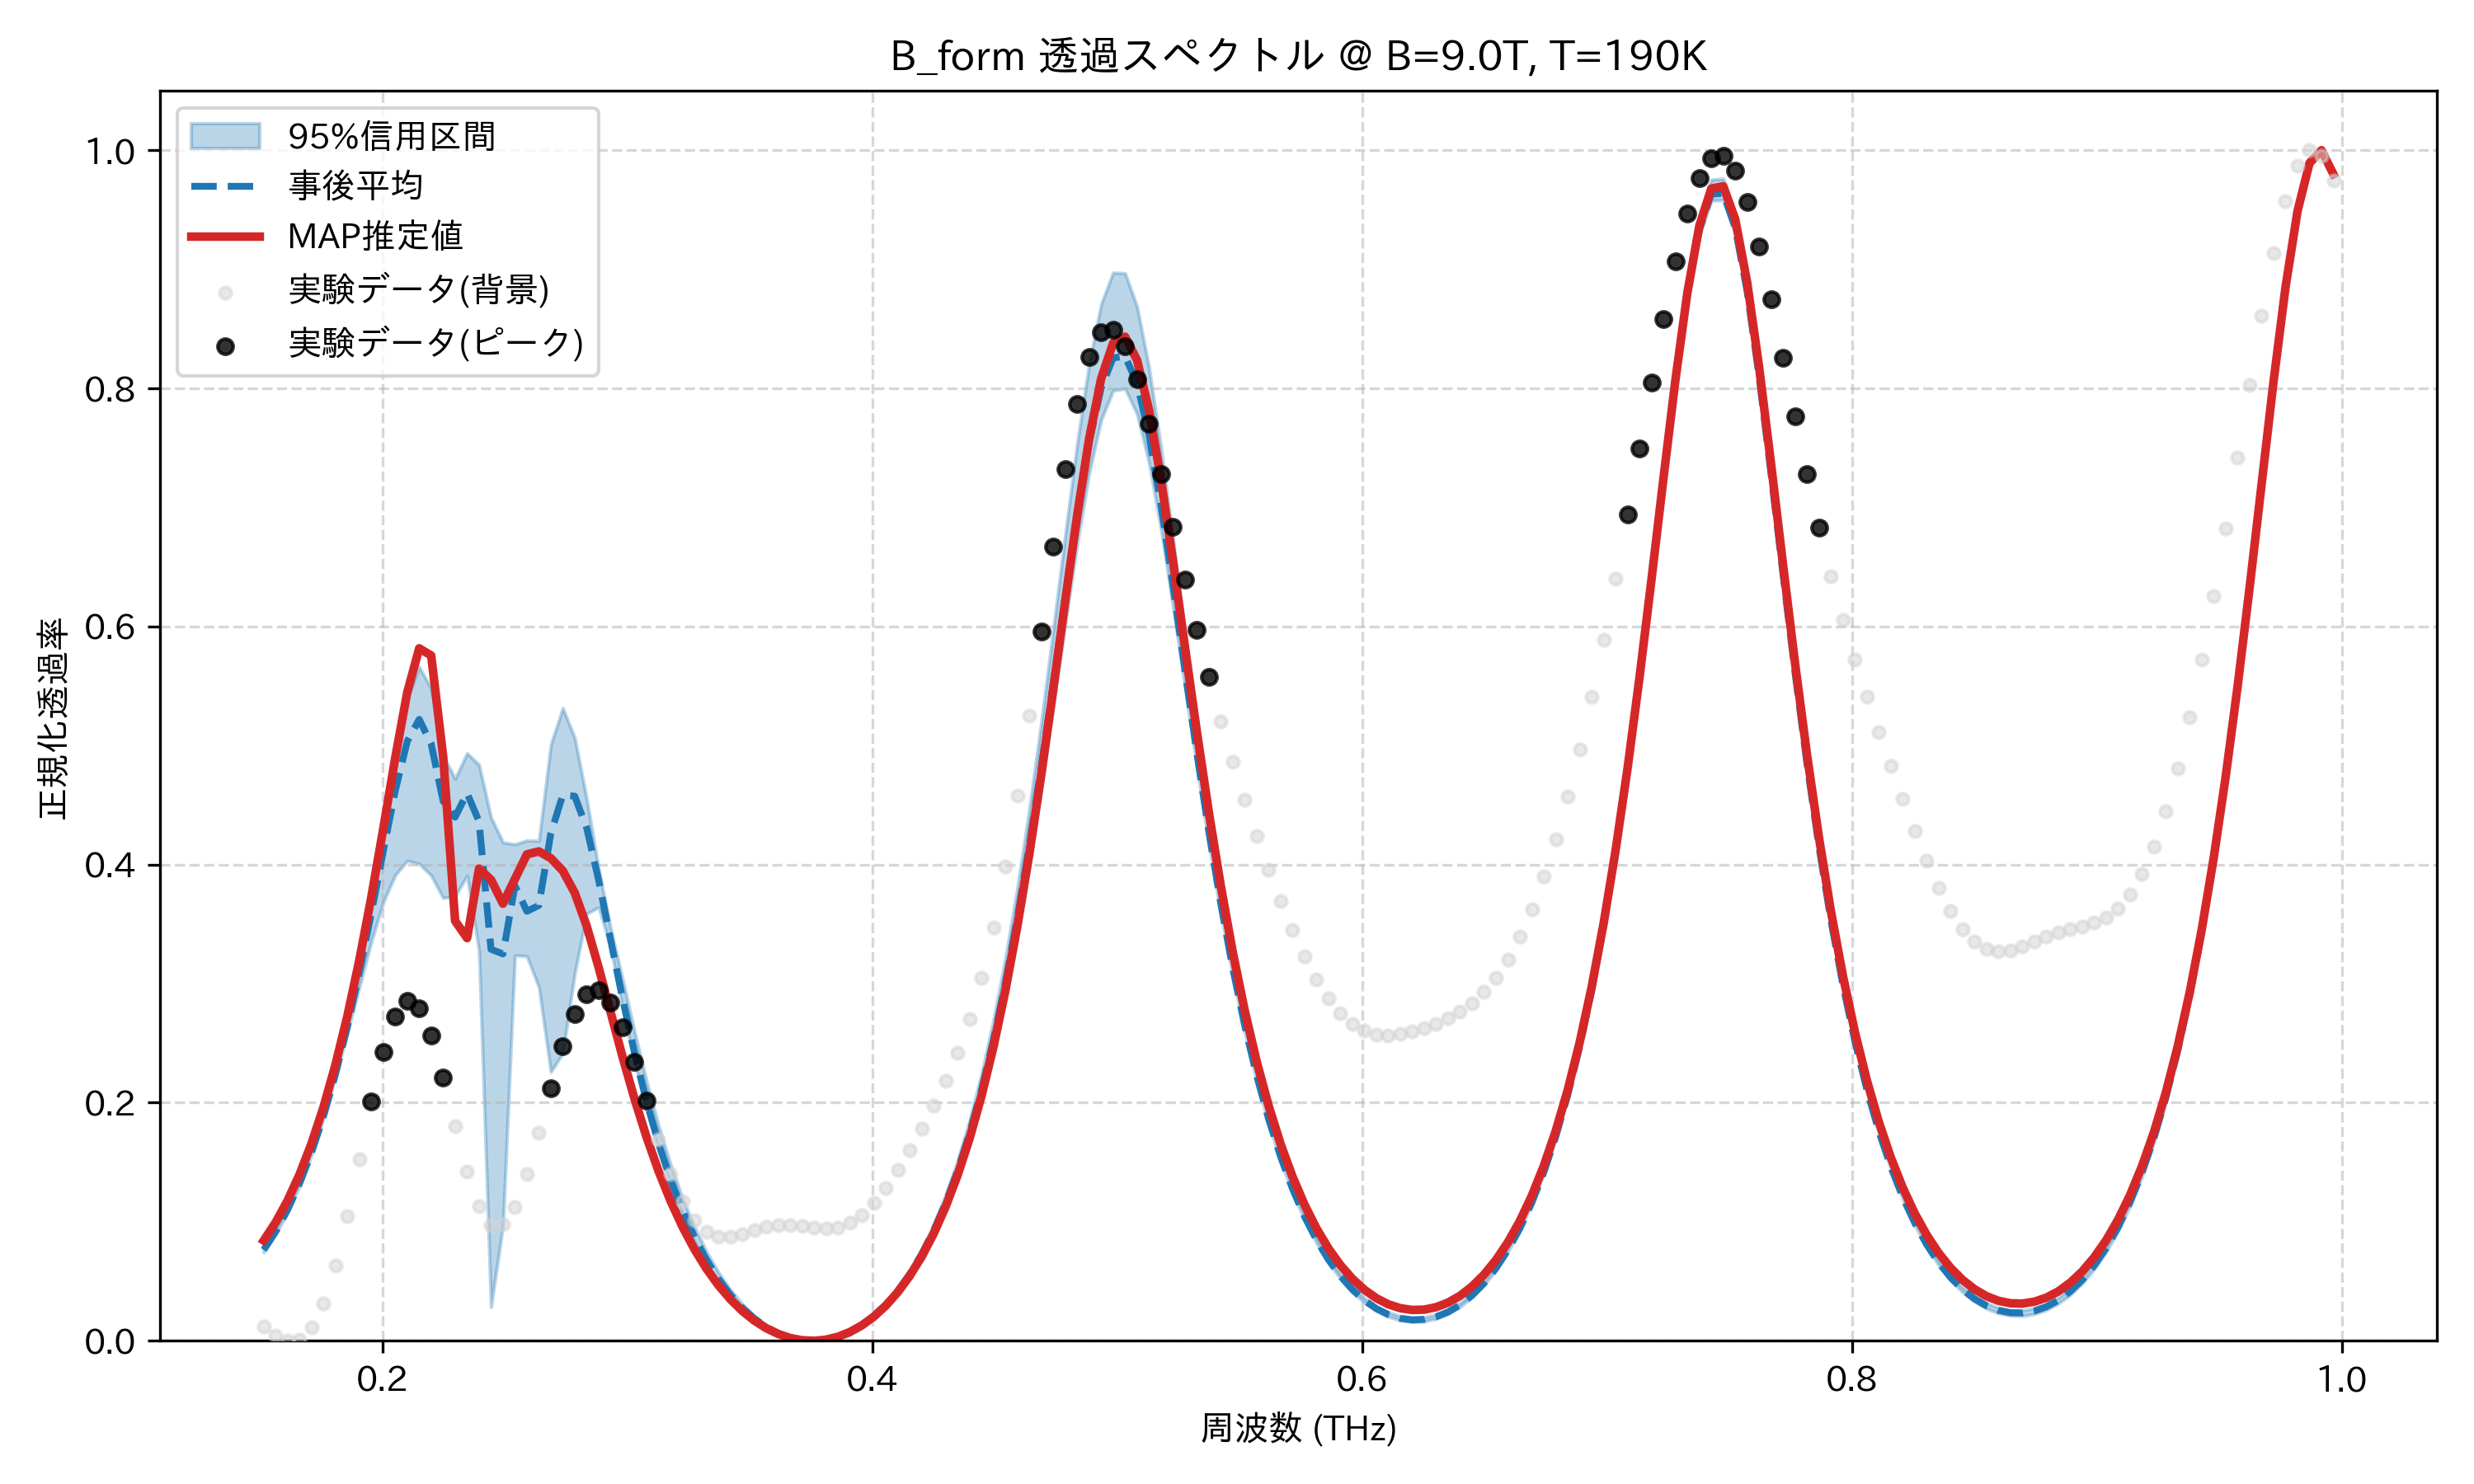

The table this chart was drawn from, first rows:
frequency_thz, mean_transmission, map_transmission, lower_95, upper_95, observed_normalized
0.1514, 0.07635, 0.08422, 0.07437, 0.07879, 0.01219
0.1563, 0.09169, 0.09948, 0.08959, 0.09456, 0.004653
0.1612, 0.1102, 0.1179, 0.108, 0.1135, 0.0
0.1661, 0.1322, 0.1399, 0.1299, 0.1359, 0.001136
0.171, 0.1582, 0.1658, 0.1559, 0.1619, 0.01099
0.1759, 0.1886, 0.1963, 0.1864, 0.1919, 0.03161
0.1808, 0.2238, 0.2319, 0.2218, 0.2262, 0.06348
0.1856, 0.2641, 0.273, 0.2586, 0.2672, 0.1051
0.1905, 0.3095, 0.3201, 0.2972, 0.3151, 0.1527
0.1954, 0.3593, 0.3729, 0.3353, 0.3686, 0.2008
0.2003, 0.4115, 0.4305, 0.3685, 0.4271, 0.2429
0.2052, 0.4622, 0.4899, 0.3912, 0.4866, 0.2726
0.2101, 0.5035, 0.5447, 0.4031, 0.5388, 0.2854
0.2149, 0.522, 0.5816, 0.4006, 0.5661, 0.2794
0.2198, 0.5014, 0.5756, 0.3908, 0.5478, 0.2563
0.2247, 0.4532, 0.4909, 0.372, 0.4915, 0.2208
0.2296, 0.4398, 0.3527, 0.3733, 0.4721, 0.1802
0.2345, 0.4601, 0.3382, 0.3906, 0.4936, 0.142
0.2394, 0.4362, 0.3966, 0.3274, 0.4838, 0.1129
0.2443, 0.3289, 0.3873, 0.02846, 0.4397, 0.09747
0.2491, 0.3249, 0.3672, 0.09679, 0.4186, 0.09765
0.254, 0.3821, 0.3878, 0.3237, 0.417, 0.1127
0.2589, 0.3608, 0.4086, 0.323, 0.4203, 0.1399
0.2638, 0.3657, 0.4111, 0.2971, 0.42, 0.1748
0.2687, 0.4262, 0.4053, 0.2259, 0.5007, 0.2123
0.2736, 0.4585, 0.3948, 0.2415, 0.5314, 0.2472
0.2785, 0.4574, 0.3762, 0.3087, 0.5064, 0.2746
0.2833, 0.4307, 0.3483, 0.3588, 0.4551, 0.2911
0.2882, 0.3868, 0.3135, 0.3641, 0.3962, 0.2943
0.2931, 0.3366, 0.2758, 0.3308, 0.3465, 0.2844
0.298, 0.2871, 0.2383, 0.2795, 0.3039, 0.2633
0.3029, 0.2416, 0.2031, 0.234, 0.2598, 0.2342
0.3078, 0.2012, 0.1711, 0.1943, 0.2183, 0.2014
0.3127, 0.166, 0.1427, 0.16, 0.181, 0.1691
0.3175, 0.1355, 0.1177, 0.1305, 0.1483, 0.1403
0.3224, 0.1094, 0.0959, 0.1052, 0.1201, 0.1174
0.3273, 0.08711, 0.077, 0.08367, 0.09585, 0.1011
0.3322, 0.06816, 0.06072, 0.06541, 0.07521, 0.09132
0.3371, 0.05216, 0.04679, 0.04997, 0.05775, 0.08716
0.342, 0.03876, 0.03499, 0.037, 0.0431, 0.08716
0.3468, 0.02769, 0.02513, 0.02629, 0.03097, 0.08966
0.3517, 0.01871, 0.01705, 0.01763, 0.0211, 0.09301
0.3566, 0.01164, 0.01062, 0.01079, 0.0133, 0.09586
0.3615, 0.006317, 0.005762, 0.005714, 0.007388, 0.09738
0.3664, 0.002649, 0.002395, 0.002261, 0.003256, 0.09737
0.3713, 0.0005575, 0.0004806, 0.0003654, 0.0008048, 0.09622
0.3762, 0.0, 0.0, 0.0, 0.0, 0.09477
0.381, 0.0009649, 0.0009609, 0.0008145, 0.001154, 0.0941
0.3859, 0.003471, 0.003396, 0.003173, 0.003847, 0.09522
0.3908, 0.007568, 0.007366, 0.00702, 0.008127, 0.09895
0.3957, 0.01334, 0.01296, 0.01247, 0.01407, 0.1058
0.4006, 0.0209, 0.02029, 0.01964, 0.02186, 0.1157
0.4055, 0.0304, 0.02953, 0.0287, 0.03181, 0.1286
0.4104, 0.04205, 0.04085, 0.03983, 0.04408, 0.1437
0.4152, 0.05608, 0.05451, 0.05328, 0.05899, 0.1605
0.4201, 0.07278, 0.07078, 0.06932, 0.07676, 0.1785
0.425, 0.09251, 0.09002, 0.08825, 0.09777, 0.1976
0.4299, 0.1157, 0.1126, 0.1105, 0.1225, 0.2184
0.4348, 0.1427, 0.1391, 0.1365, 0.1514, 0.2422
0.4397, 0.1742, 0.1699, 0.1668, 0.1851, 0.2704
... 114 more rows
